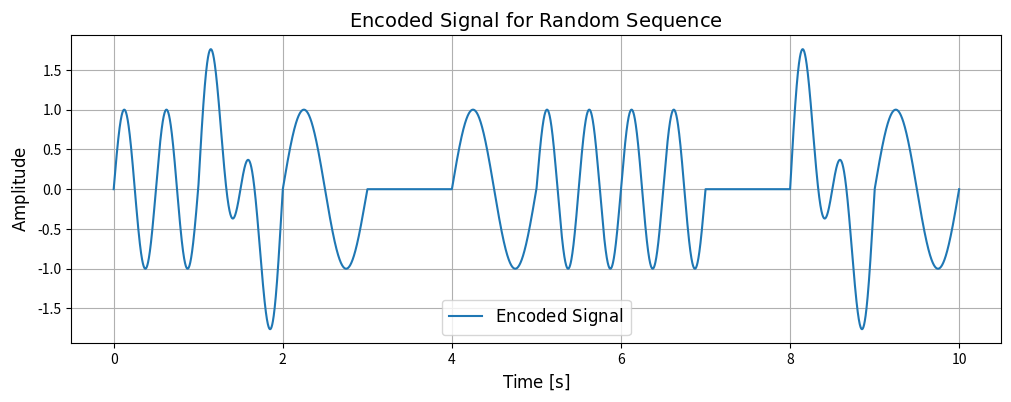

Python code for this plot:
""" ex3.py """

import numpy as np
import matplotlib.pyplot as plt

###################################################
print(f"\n1. Defining Signal Parameters")
print(f"=======================================\n")
###################################################

f_fundamental: int = 1  # Hz
f1: int = 1 * f_fundamental
f2: int = 2 * f_fundamental

T: np.float64 = np.float64(1 / f_fundamental)        # Fundamental period
t: np.ndarray = np.linspace(0, T, 1000)  # Time vector

print(f"Fundamental Frequency: {f_fundamental} Hz")
print(f"Period: {T} seconds")
print(f"Time vector defined with {len(t)} samples.")

###################################################
print(f"\n2. Generating Random Bit Sequence")
print(f"=======================================\n")
###################################################

random_sequence: np.ndarray = np.random.randint(0, 4, 10)
encoded_signal: np.ndarray = np.array([])

print(f"Generated random sequence: {random_sequence}")

###################################################
print(f"\n3. Encoding Signal")
print(f"=======================================\n")
###################################################

signal: np.ndarray = np.array([])

for bit_pair in random_sequence:
    if bit_pair == 0:  # '00'
        signal = np.zeros_like(t)
    elif bit_pair == 1:  # '01'
        signal = np.sin(2 * np.pi * f1 * t)
    elif bit_pair == 2:  # '10'
        signal = np.sin(2 * np.pi * f2 * t)
    elif bit_pair == 3:  # '11'
        signal = np.sin(2 * np.pi * f1 * t) + np.sin(2 * np.pi * f2 * t)

    # Append the signal corresponding to the current bit pair
    encoded_signal = np.hstack((encoded_signal, signal))

print("Signal encoding complete.")

###################################################
print(f"\n4. Plotting Encoded Signal")
print(f"=======================================\n")
###################################################

plt.figure(figsize=(12, 4))
time_vector: np.ndarray = np.linspace(0, len(random_sequence) * T, len(encoded_signal))
plt.plot(time_vector, encoded_signal, label=r"$\text{Encoded Signal}$")
plt.title(r'$\text{Encoded Signal for Random Sequence}$', fontsize=14)
plt.xlabel(r'$\text{Time [s]}$', fontsize=12)
plt.ylabel(r'$\text{Amplitude}$', fontsize=12)
plt.grid(True)
plt.legend(fontsize=12)
plt.show()

print("\nEncoding and visualization complete.")

###################################################
print("\nSimulation complete!")
print("=======================================\n")
###################################################
